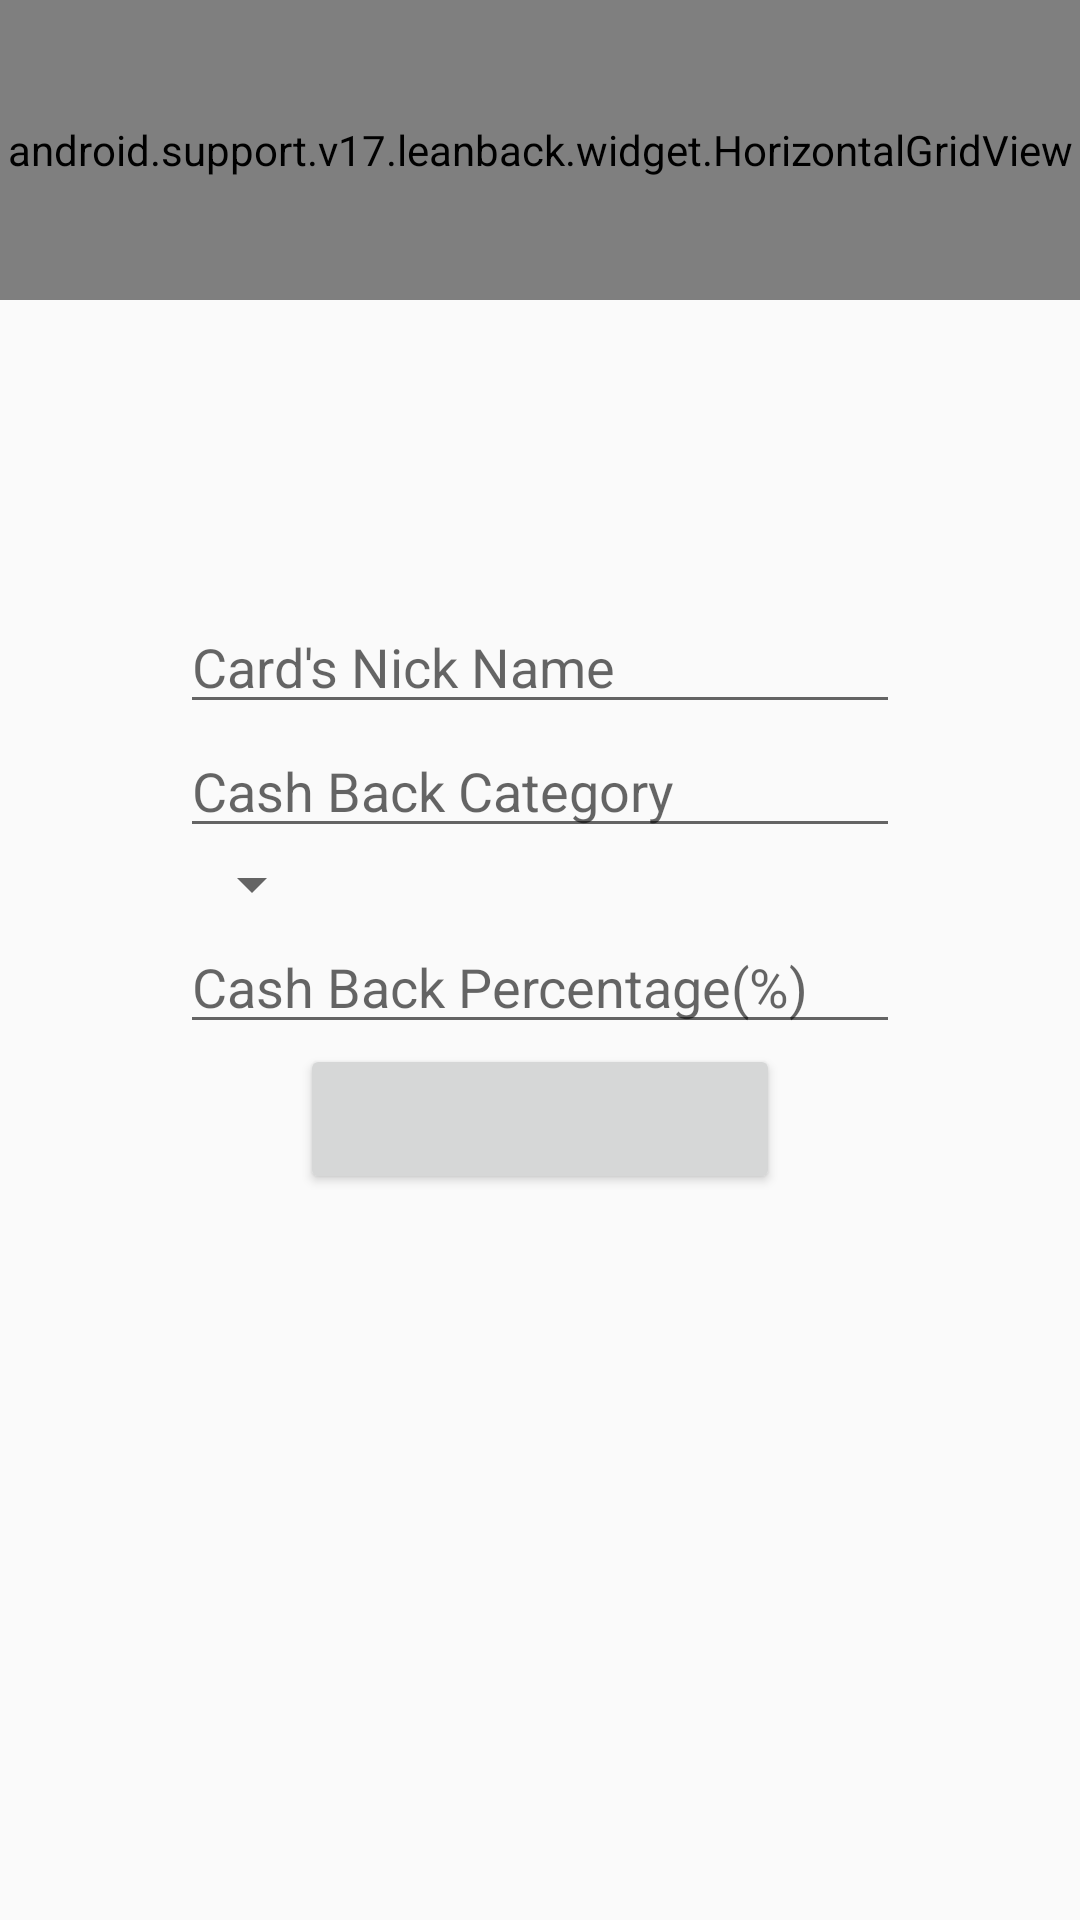

Reconstruct the res/layout file that produces this screen, plus the resources it refers to.
<!-- AndroidManifest.xml: application theme AppTheme -->
<!-- res/layout/card_details_view.xml -->
<?xml version="1.0" encoding="utf-8"?>
<LinearLayout xmlns:android="http://schemas.android.com/apk/res/android"
    android:layout_width="match_parent"
    android:layout_height="match_parent"
    xmlns:app="http://schemas.android.com/apk/res-auto"
    android:orientation="vertical">

    <android.support.v17.leanback.widget.HorizontalGridView
        android:id="@+id/gv_logo_grid"
        android:layout_width="match_parent"
        android:layout_height="100dp"
        android:background="@color/colorAccent"/>
    <RelativeLayout
        android:layout_width="wrap_content"
        android:layout_height="wrap_content"
        android:layout_gravity="center">
        <ImageView
            android:id="@+id/iv_selected_logo"
            android:layout_width="80dp"
            android:layout_height="80dp"
            android:layout_margin="10dp"/>
        <ImageButton
            android:id="@+id/ib_cancel_logo"
            android:layout_width="10dp"
            android:layout_height="10dp"
            app:srcCompat="@drawable/ic_close"
            android:visibility="gone"
            android:layout_alignTop="@+id/iv_selected_logo"
            android:layout_alignEnd="@+id/iv_selected_logo" />
    </RelativeLayout>


    <ScrollView
        android:layout_width="match_parent"
        android:layout_height="wrap_content">
        <LinearLayout
            android:layout_width="wrap_content"
            android:layout_height="wrap_content"
            android:layout_gravity="center"
            android:orientation="vertical">
            <AutoCompleteTextView
                android:id="@+id/actv_add_name"
                android:layout_width="240dp"
                android:layout_height="wrap_content"
                android:layout_gravity="center"
                android:singleLine="true"
                android:hint="Card's Nick Name"/>

            <AutoCompleteTextView
                android:id="@+id/actv_add_category"
                android:layout_width="240dp"
                android:layout_height="wrap_content"
                android:layout_gravity="center"
                android:singleLine="true"
                android:hint="Cash Back Category" />

            <Spinner
                android:id="@+id/sp_category_list"
                android:layout_width="wrap_content"
                android:layout_height="wrap_content" />

            <EditText
                android:id="@+id/et_add_percent"
                android:layout_width="240dp"
                android:layout_height="wrap_content"
                android:layout_gravity="center"
                android:hint="Cash Back Percentage(%)"
                android:inputType="numberDecimal" />

            <Button
                android:layout_width="160dp"
                android:layout_height="50dp"
                android:layout_gravity="center"/>
        </LinearLayout>

    </ScrollView>


</LinearLayout>
<!-- resources referenced by this layout -->
<resources>
  <color name="colorAccent">#212121</color>
  <!-- drawable ic_close (drawable) -->
  <vector xmlns:android="http://schemas.android.com/apk/res/android"
      android:width="24dp"
      android:height="24dp"
      android:viewportHeight="286.054"
      android:viewportWidth="286.054">
      <path
          android:fillColor="#3DB39E"
          android:pathData="M143.03,0C64.04,0 0,64.04 0,143.03c0,79 64.04,143.03 143.03,143.03s143.03,-64.03 143.03,-143.03C286.05,64.04 222.01,0 143.03,0zM143.03,259.24c-64.18,0 -116.21,-52.03 -116.21,-116.21S78.84,26.82 143.03,26.82s116.21,52.03 116.21,116.21S207.21,259.24 143.03,259.24zM168.35,142.94l25.29,-25.29c3.49,-3.49 3.49,-9.15 0,-12.63l-12.65,-12.65c-3.49,-3.49 -9.15,-3.49 -12.64,0l-25.29,25.29l-25.27,-25.27c-3.49,-3.5 -9.16,-3.5 -12.66,-0.02l-12.65,12.65c-3.49,3.49 -3.49,9.15 0.01,12.65l25.27,25.27l-25.22,25.22c-3.49,3.49 -3.49,9.15 0,12.65l12.64,12.64c3.49,3.49 9.15,3.49 12.64,0l25.23,-25.23l25.41,25.41c3.5,3.49 9.16,3.5 12.66,0.01l12.64,-12.64c3.49,-3.49 3.49,-9.15 -0.01,-12.65C193.75,168.35 168.35,142.94 168.35,142.94z" />
  </vector>
  <style name="AppTheme" parent="Theme.AppCompat.Light.DarkActionBar">
          
          <item name="colorPrimary">@color/colorPrimary</item>
          <item name="colorPrimaryDark">@color/colorPrimaryDark</item>
          <item name="colorAccent">@color/colorAccent</item>
      </style>
  <color name="colorPrimary">#16a085</color>
  <color name="colorPrimaryDark">#127c67</color>
</resources>
